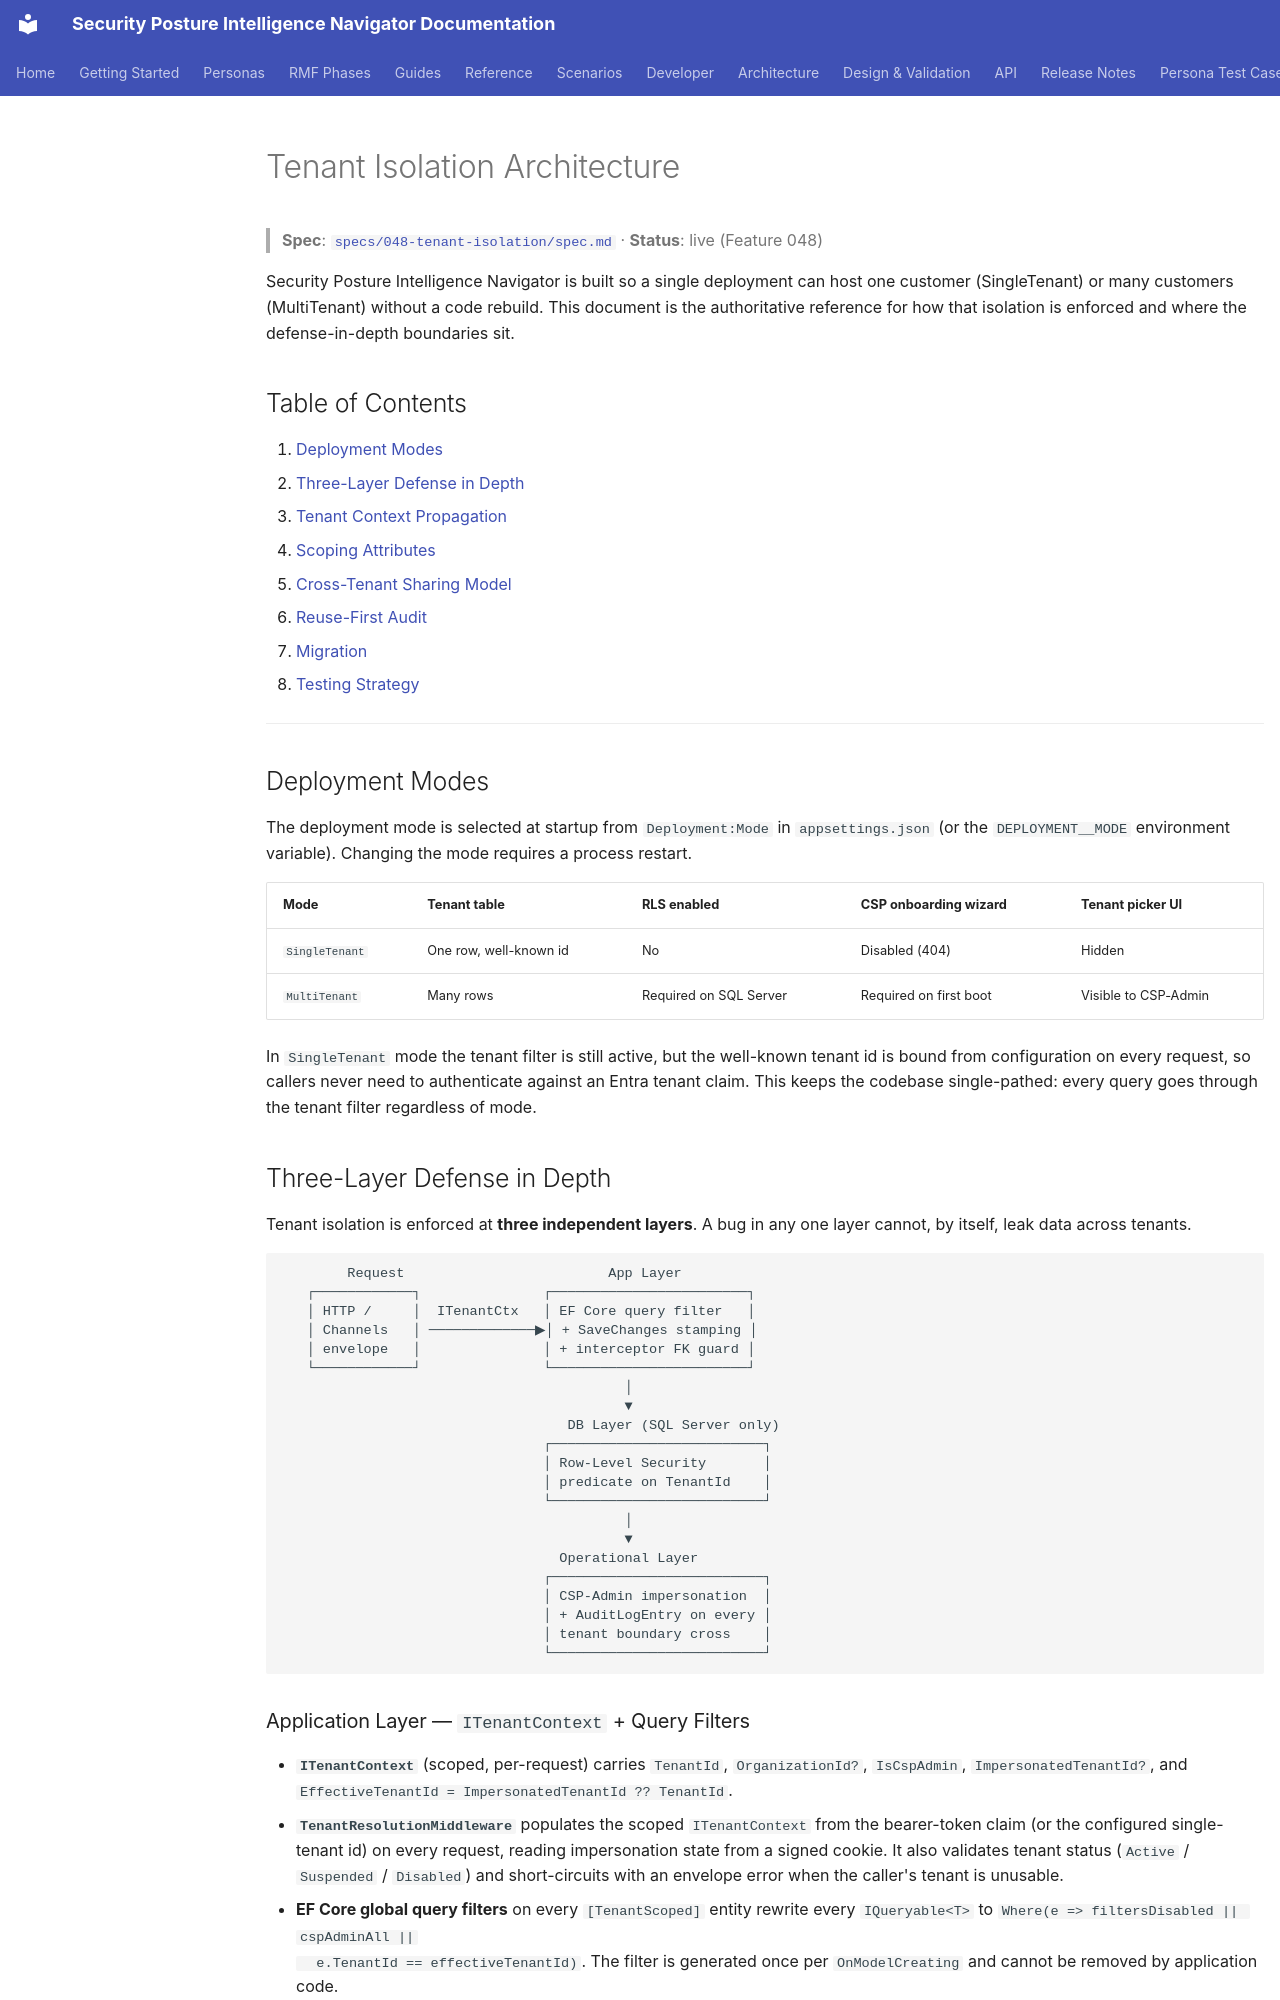

repository: azurenoops/spin_agent · page: architecture/tenant-isolation.html · generator: mkdocs

# Tenant Isolation Architecture

> **Spec**: [`specs/048-tenant-isolation/spec.md`](../../specs/048-tenant-isolation/spec.md) · **Status**: live (Feature 048)

Security Posture Intelligence Navigator is built so a single deployment can host one customer (SingleTenant)
or many customers (MultiTenant) without a code rebuild. This document is the
authoritative reference for how that isolation is enforced and where the
defense-in-depth boundaries sit.

## Table of Contents

1. [Deployment Modes](#deployment-modes)
2. [Three-Layer Defense in Depth](#three-layer-defense-in-depth)
3. [Tenant Context Propagation](#tenant-context-propagation)
4. [Scoping Attributes](#scoping-attributes)
5. [Cross-Tenant Sharing Model](#cross-tenant-sharing-model)
6. [Reuse-First Audit](#reuse-first-audit)
7. [Migration](#migration)
8. [Testing Strategy](#testing-strategy)

---

## Deployment Modes

The deployment mode is selected at startup from `Deployment:Mode` in
`appsettings.json` (or the `DEPLOYMENT__MODE` environment variable). Changing
the mode requires a process restart.

| Mode           | Tenant table | RLS enabled | CSP onboarding wizard | Tenant picker UI |
|----------------|--------------|-------------|-----------------------|------------------|
| `SingleTenant` | One row, well-known id | No | Disabled (404)        | Hidden           |
| `MultiTenant`  | Many rows    | Required on SQL Server | Required on first boot | Visible to CSP-Admin |

In `SingleTenant` mode the tenant filter is still active, but the well-known
tenant id is bound from configuration on every request, so callers never need
to authenticate against an Entra tenant claim. This keeps the codebase
single-pathed: every query goes through the tenant filter regardless of mode.

## Three-Layer Defense in Depth

Tenant isolation is enforced at **three independent layers**. A bug in any one
layer cannot, by itself, leak data across tenants.

```text
        Request                         App Layer
   ┌────────────┐               ┌────────────────────────┐
   │ HTTP /     │  ITenantCtx   │ EF Core query filter   │
   │ Channels   │ ─────────────▶│ + SaveChanges stamping │
   │ envelope   │               │ + interceptor FK guard │
   └────────────┘               └────────────────────────┘
                                          │
                                          ▼
                                   DB Layer (SQL Server only)
                                ┌──────────────────────────┐
                                │ Row-Level Security       │
                                │ predicate on TenantId    │
                                └──────────────────────────┘
                                          │
                                          ▼
                                  Operational Layer
                                ┌──────────────────────────┐
                                │ CSP-Admin impersonation  │
                                │ + AuditLogEntry on every │
                                │ tenant boundary cross    │
                                └──────────────────────────┘
```

### Application Layer — `ITenantContext` + Query Filters

- **`ITenantContext`** (scoped, per-request) carries `TenantId`,
  `OrganizationId?`, `IsCspAdmin`, `ImpersonatedTenantId?`, and
  `EffectiveTenantId = ImpersonatedTenantId ?? TenantId`.
- **`TenantResolutionMiddleware`** populates the scoped `ITenantContext` from
  the bearer-token claim (or the configured single-tenant id) on every request,
  reading impersonation state from a signed cookie. It also validates tenant
  status (`Active` / `Suspended` / `Disabled`) and short-circuits with an
  envelope error when the caller's tenant is unusable.
- **EF Core global query filters** on every `[TenantScoped]` entity rewrite
  every `IQueryable<T>` to `Where(e => filtersDisabled || cspAdminAll ||
  e.TenantId == effectiveTenantId)`. The filter is generated once per
  `OnModelCreating` and cannot be removed by application code.
- **`TenantStampingSaveChangesInterceptor`** (Feature 048 §T040) stamps
  `TenantId = EffectiveTenantId` on every Added entity that is `[TenantScoped]`
  and rejects Modified entities that try to change `TenantId`. It also walks
  every reference FK on each entity and **rejects** any FK that points across
  tenants, returning `409 CROSS_TENANT_REFERENCE_REJECTED` (FR-080). FKs that
  point at `[GlobalReference]` rows (see §5.2) are explicitly allowed.
